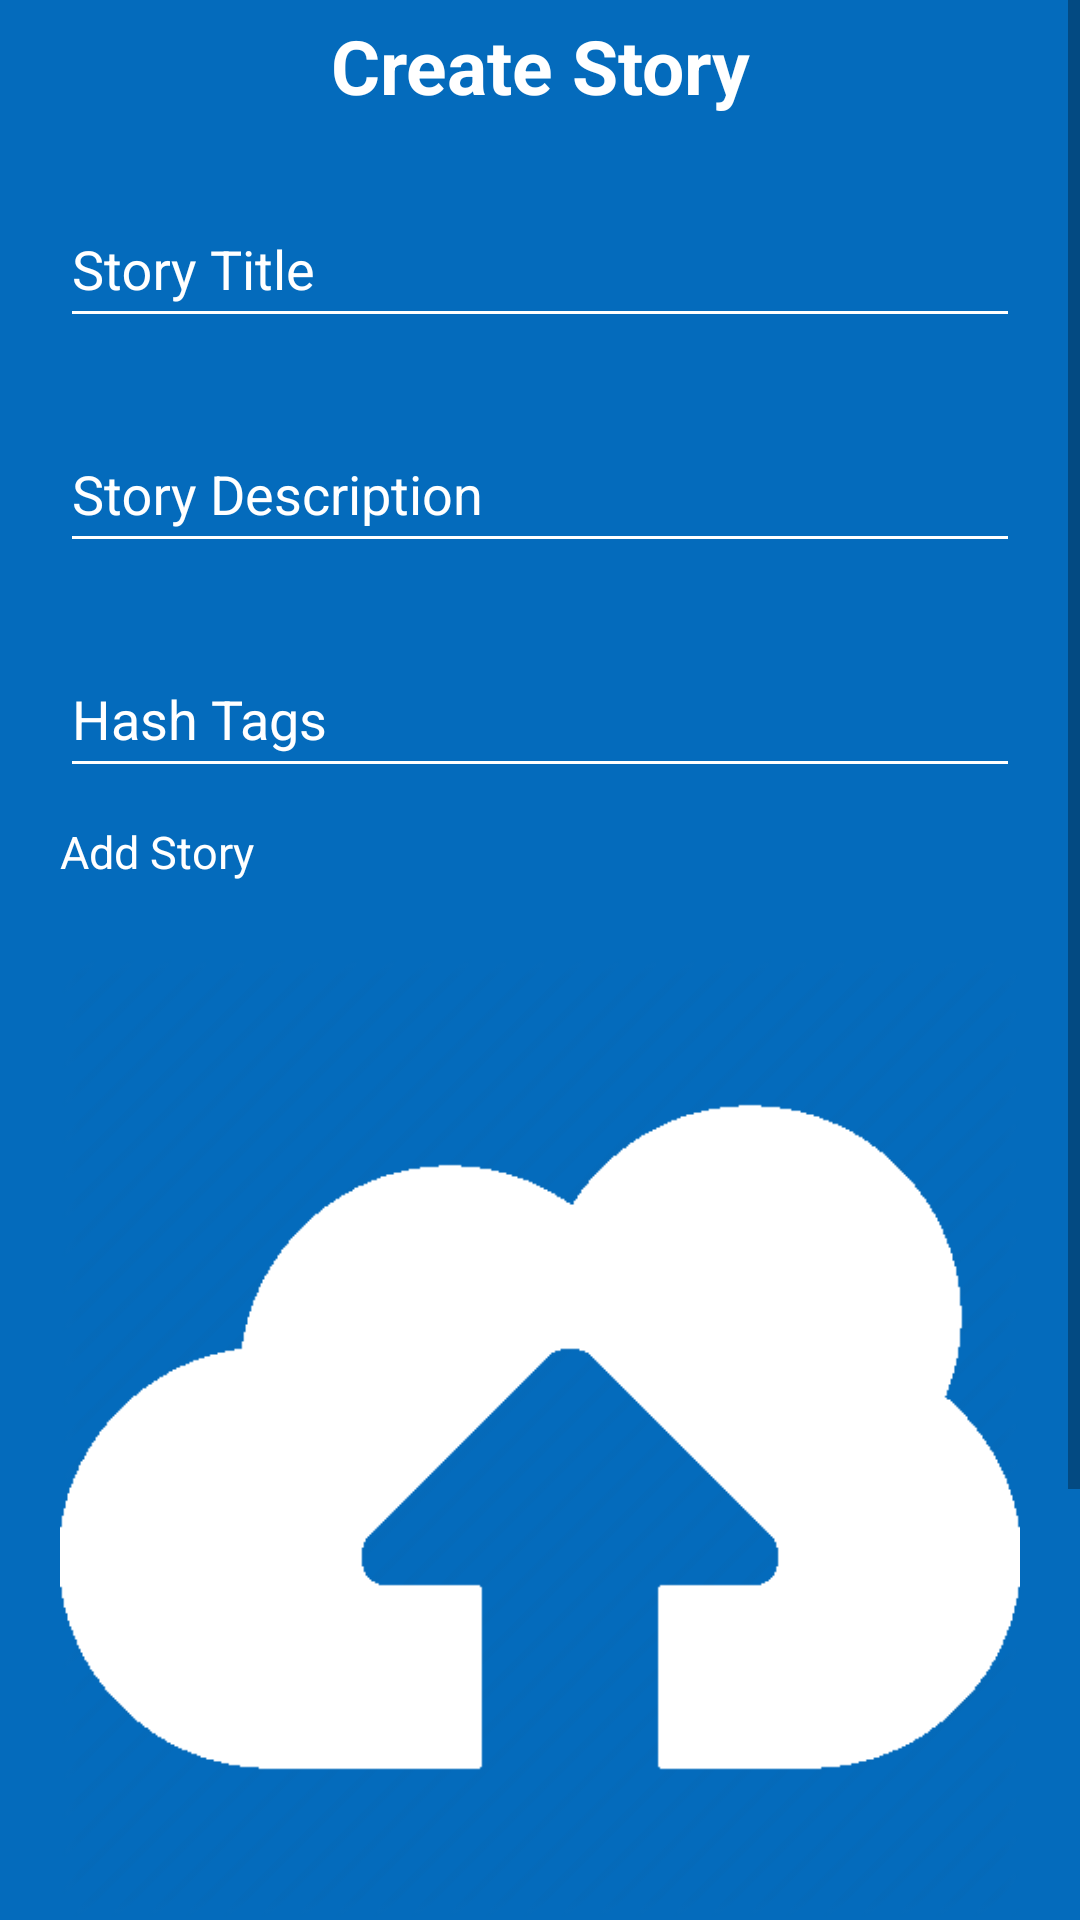

Reconstruct the res/layout file that produces this screen, plus the resources it refers to.
<!-- AndroidManifest.xml: application theme AppTheme -->
<!-- res/layout/activity_create_story.xml -->
<?xml version="1.0" encoding="utf-8"?>
<ScrollView
    xmlns:android="http://schemas.android.com/apk/res/android"
    xmlns:app="http://schemas.android.com/apk/res-auto"
    xmlns:tools="http://schemas.android.com/tools"
    android:layout_width="match_parent"
    android:layout_height="match_parent"

    android:orientation="vertical"
    android:background="@color/colorPrimary">
    <LinearLayout
        android:layout_width="match_parent"
        android:layout_height="wrap_content"
        android:orientation="vertical">


        <TextView
            android:layout_width="match_parent"
            android:layout_height="wrap_content"
            android:textColor="@color/colorWhite"
            android:text="Create Story"
            android:gravity="center"
            android:textStyle="bold"
            android:textSize="25sp"
            android:layout_marginTop="5dp"/>
        <com.google.android.material.textfield.TextInputLayout
            android:layout_width="match_parent"
            android:layout_height="70dp"
            android:layout_marginLeft="20dp"
            android:layout_marginRight="20dp"
            android:gravity="bottom"
            android:textColor="@color/colorWhite"
            app:hintTextColor="@color/colorWhite"
            android:textColorHint="@color/colorWhite"
            android:layout_marginTop="5dp"
            >

            <EditText
                android:id="@+id/title"
                android:layout_width="match_parent"
                android:layout_height="wrap_content"
                android:layout_marginTop="0dp"
                android:layout_marginBottom="1dp"
                android:hint="Story Title"
                android:textColor="@color/colorWhite"
                android:backgroundTint="@color/colorWhite"
                android:paddingTop="1dp"
                android:paddingRight="5dp"
                android:paddingBottom="10dp"
                />
        </com.google.android.material.textfield.TextInputLayout>
        
        <com.google.android.material.textfield.TextInputLayout
            android:layout_width="match_parent"
            android:layout_height="70dp"
            android:layout_marginLeft="20dp"
            android:layout_marginRight="20dp"
            android:gravity="bottom"
            android:textColor="@color/colorWhite"
            app:hintTextColor="@color/colorWhite"
            android:textColorHint="@color/colorWhite"
            android:layout_marginTop="5dp"
            >

            <EditText
                android:id="@+id/description"
                android:layout_width="match_parent"
                android:layout_height="wrap_content"
                android:layout_marginTop="0dp"
                android:layout_marginBottom="1dp"
                android:hint="Story Description"
                android:textColor="@color/colorWhite"
                android:backgroundTint="@color/colorWhite"
                android:paddingTop="1dp"
                android:paddingRight="5dp"
                android:paddingBottom="10dp"
                />
        </com.google.android.material.textfield.TextInputLayout>
        
        <com.google.android.material.textfield.TextInputLayout
            android:layout_width="match_parent"
            android:layout_height="70dp"
            android:layout_marginLeft="20dp"
            android:layout_marginRight="20dp"
            android:gravity="bottom"
            android:textColor="@color/colorWhite"
            app:hintTextColor="@color/colorWhite"
            android:textColorHint="@color/colorWhite"
            android:layout_marginTop="5dp"
            >

            <EditText
                android:id="@+id/hashtags"
                android:layout_width="match_parent"
                android:layout_height="wrap_content"
                android:layout_marginTop="0dp"
                android:layout_marginBottom="1dp"
                android:hint="Hash Tags"
                android:textColor="@color/colorWhite"
                android:backgroundTint="@color/colorWhite"
                android:paddingTop="1dp"
                android:paddingRight="5dp"
                android:paddingBottom="10dp"
                />
        </com.google.android.material.textfield.TextInputLayout>

        <LinearLayout
            android:layout_width="match_parent"
            android:layout_height="wrap_content"
            android:orientation="vertical"
            android:layout_marginLeft="20dp"
            android:layout_marginRight="20dp">

            <TextView
                android:layout_width="match_parent"
                android:layout_height="wrap_content"
                android:layout_marginTop="10dp"
                android:text="Add Story"
                android:textColor="@color/colorWhite"
                android:textSize="15dp" />


            <ImageView
                android:id="@+id/photo_imageView2"
                android:layout_width="wrap_content"
                android:layout_height="350dp"
                android:layout_marginTop="10dp"
                android:src="@drawable/cloud" />

            <Button
                android:id="@+id/photo_button"
                android:layout_width="match_parent"
                android:layout_height="wrap_content"
                android:layout_marginTop="5dp"
                android:background="@drawable/sign_up_btn"
                android:text="Upload Photo"
                android:textColor="#FFFFFF" />
        </LinearLayout>




        <Button
            android:id="@+id/log_complain"
            android:layout_width="match_parent"
            android:layout_height="wrap_content"
            android:layout_marginTop="20dp"
            android:background="@drawable/sign_up_btn"
            android:layout_marginLeft="20sp"
            android:layout_marginRight="20sp"
            android:layout_marginBottom="50dp"

            android:text="Post Story"
            android:textColor="#FFFFFF" />

    </LinearLayout>









</ScrollView>
<!-- resources referenced by this layout -->
<resources>
  <color name="colorPrimary">#046BBC</color>
  <color name="colorWhite">#FFFFFF</color>
  <!-- drawable cloud: png bitmap (drawable-v24, 13994 bytes) -->
  <!-- drawable sign_up_btn (drawable-v24) -->
  <?xml version="1.0" encoding="utf-8"?>
  <shape android:shape="rectangle"
      xmlns:android="http://schemas.android.com/apk/res/android">
      
     
      <corners android:radius="50dp"/>
      <stroke android:width="2.5dp" android:color="@color/colorWhite"/>
  
  </shape>
  <style name="AppTheme" parent="Theme.AppCompat.Light.DarkActionBar">
          
          <item name="colorPrimary">@color/colorPrimary</item>
          <item name="colorPrimaryDark">@color/colorPrimaryDark</item>
          <item name="colorAccent">@color/colorAccent</item>
      </style>
  <color name="colorPrimaryDark">#3700B3</color>
  <color name="colorAccent">#1E93F1</color>
</resources>
